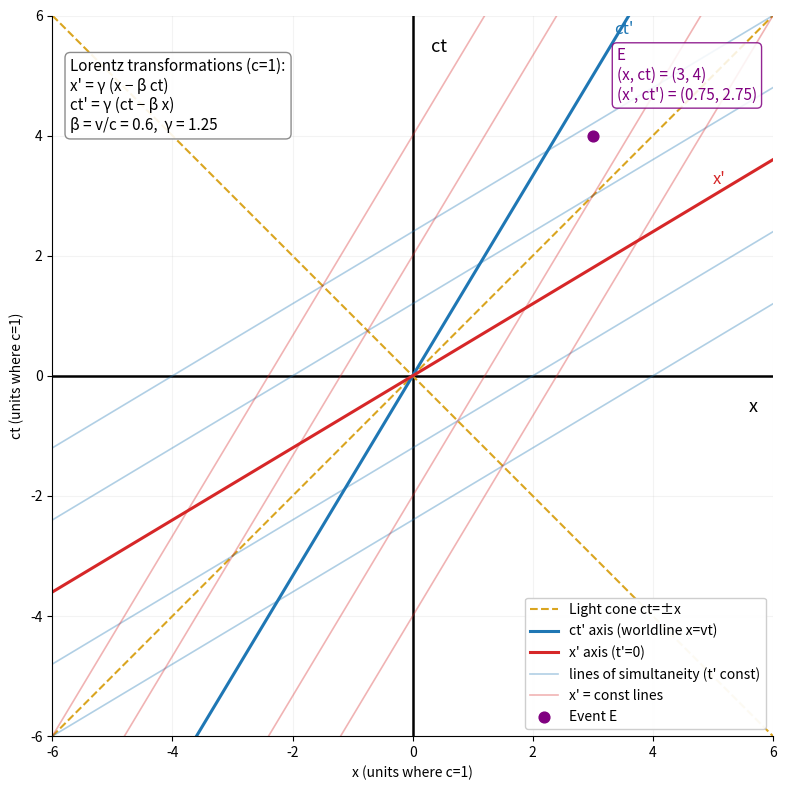

Write the Python code that produced this figure.
import numpy as np
import matplotlib.pyplot as plt

# Configuration
c = 1.0  # Use units where c = 1 so ct and x share units
beta = 0.6  # v/c
gamma = 1.0 / np.sqrt(1.0 - beta**2)

# Plot limits
x_min, x_max = -6.0, 6.0
ct_min, ct_max = -6.0, 6.0

fig, ax = plt.subplots(figsize=(8, 8))

# Axes: x (horizontal), ct (vertical)
ax.plot([x_min, x_max], [0, 0], color='black', linewidth=1.8)  # x-axis
ax.plot([0, 0], [ct_min, ct_max], color='black', linewidth=1.8)  # ct-axis

# Light cone (ct = ±x)
x_line = np.linspace(x_min, x_max, 500)
ax.plot(x_line, x_line, color='goldenrod', linestyle='--', linewidth=1.5, label='Light cone ct=±x')
ax.plot(x_line, -x_line, color='goldenrod', linestyle='--', linewidth=1.5)

# Primed axes for a boosted frame with v = beta * c
# ct' axis: x = beta * ct -> param by ct
ct_vals = np.linspace(ct_min, ct_max, 500)
x_ctprime = beta * ct_vals
ct_ctprime = ct_vals
ctp_line, = ax.plot(x_ctprime, ct_ctprime, color='#1f77b4', linewidth=2.2, label="ct' axis (worldline x=vt)")

# x' axis: ct = beta * x -> param by x
x_vals = np.linspace(x_min, x_max, 500)
ct_xprime = beta * x_vals
xp_line, = ax.plot(x_vals, ct_xprime, color='#d62728', linewidth=2.2, label="x' axis (t'=0)")

# Draw a few lines of constant ct' and x' to show Lorentz grid
# ct' = const -> ct = beta*x + const/gamma
ctprime_consts = [-3.0, -1.5, 1.5, 3.0]
first_ctp = True
for k in ctprime_consts:
    y = beta * x_vals + k / gamma
    lbl = "lines of simultaneity (t' const)" if first_ctp else None
    ax.plot(x_vals, y, color='#1f77b4', alpha=0.35, linestyle='-', linewidth=1.2, label=lbl)
    first_ctp = False

# x' = const -> x = beta*ct + const/gamma
xprime_consts = [-3.0, -1.5, 1.5, 3.0]
first_xp = True
for s in xprime_consts:
    x_line2 = beta * ct_vals + s / gamma
    lbl = "x' = const lines" if first_xp else None
    ax.plot(x_line2, ct_vals, color='#d62728', alpha=0.35, linestyle='-', linewidth=1.2, label=lbl)
    first_xp = False

# Example event and its transformed coordinates
x_e, ct_e = 3.0, 4.0
x_e_prime = gamma * (x_e - beta * ct_e)
ct_e_prime = gamma * (ct_e - beta * x_e)
ax.scatter([x_e], [ct_e], color='purple', s=60, zorder=5, label='Event E')
ax.annotate(
    f"E\n(x, ct) = ({x_e:.0f}, {ct_e:.0f})\n(x', ct') = ({x_e_prime:.2f}, {ct_e_prime:.2f})",
    xy=(x_e, ct_e), xytext=(x_e + 0.4, ct_e + 0.6),
    fontsize=11, color='purple', bbox=dict(boxstyle='round,pad=0.3', fc='white', ec='purple', alpha=0.85))

# Labels for axes
ax.text(x_max - 0.4, -0.6, 'x', fontsize=13)
ax.text(0.3, ct_max - 0.6, 'ct', fontsize=13)
ax.text(beta * (ct_max - 0.4), ct_max - 0.3, "ct'", color='#1f77b4', fontsize=12)
ax.text(x_max - 1.0, beta * (x_max - 1.0) + 0.2, "x'", color='#d62728', fontsize=12)

# Informational textbox with equations and parameters
eq_text = (
    "Lorentz transformations (c=1):\n"
    "x' = γ (x − β ct)\n"
    "ct' = γ (ct − β x)\n"
    f"β = v/c = {beta:.1f},  γ = {gamma:.2f}"
)
ax.text(
    x_min + 0.3, ct_max - 1.9, eq_text, fontsize=11,
    bbox=dict(boxstyle='round,pad=0.35', fc='white', ec='gray', alpha=0.9))

# Aesthetic tweaks
ax.set_xlim(x_min, x_max)
ax.set_ylim(ct_min, ct_max)
ax.set_aspect('equal', adjustable='box')
ax.set_xlabel('x (units where c=1)')
ax.set_ylabel('ct (units where c=1)')
ax.grid(alpha=0.15)

# Clean up spines
for spine in ['top', 'right']:
    ax.spines[spine].set_visible(False)

# Legend
handles, labels = ax.get_legend_handles_labels()
# Remove potential duplicate labels while preserving order
seen = set()
uniq_handles, uniq_labels = [], []
for h, l in zip(handles, labels):
    if l not in seen and l:
        uniq_handles.append(h)
        uniq_labels.append(l)
        seen.add(l)
ax.legend(uniq_handles, uniq_labels, loc='lower right', framealpha=0.95)

plt.tight_layout()

# Save figure
out_name = 'lorentz_transformations_minkowski.png'
plt.savefig(out_name, dpi=300)
print(f'Saved figure to {out_name}')
